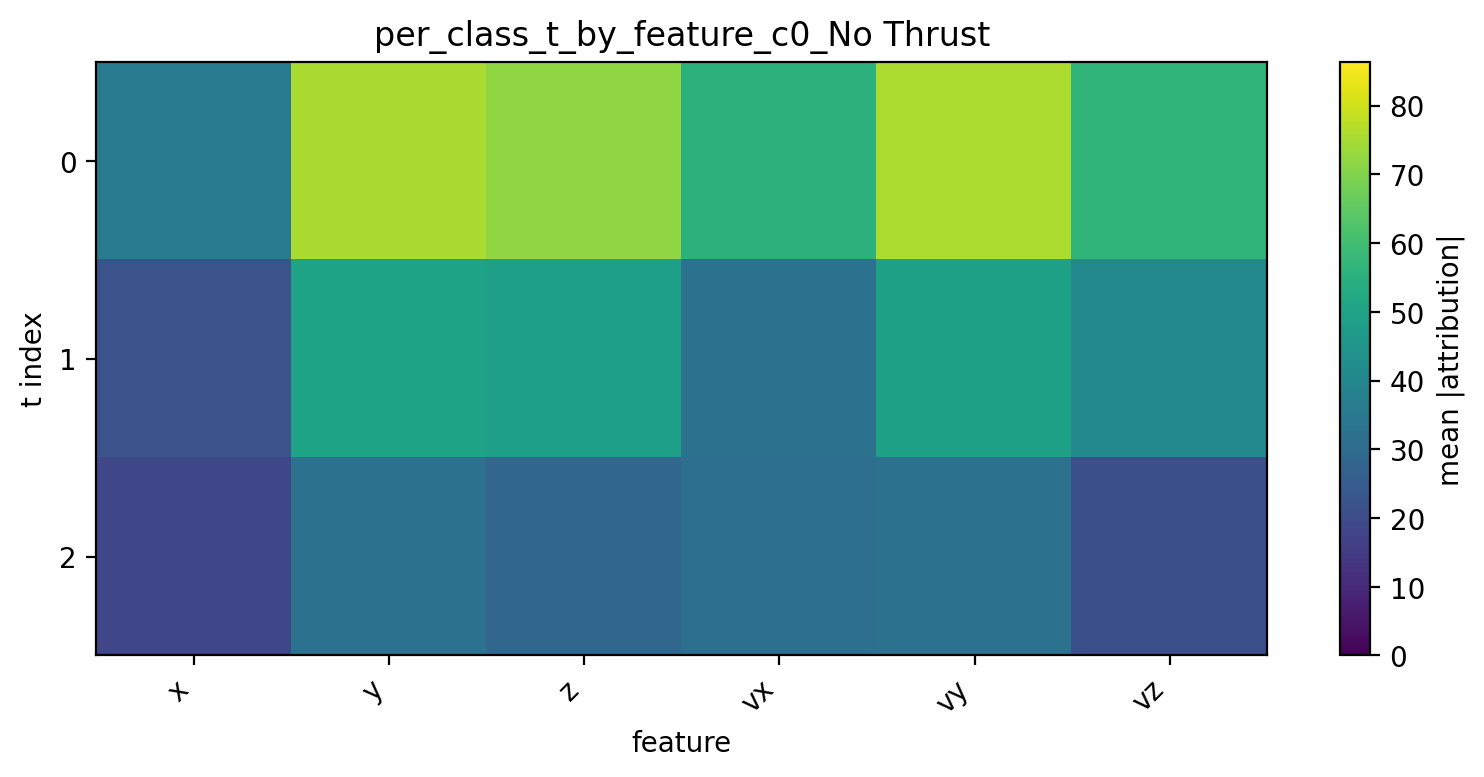

Values plotted in this chart, from the file beside it:
t, x, y, z, vx, vy, vz
0, 35.13, 75.56, 71.93, 55.54, 75.74, 56.59
1, 22.08, 50.02, 48.91, 32.3, 49.53, 40.81
2, 18.31, 32.54, 28.36, 31.38, 32.63, 21.02
